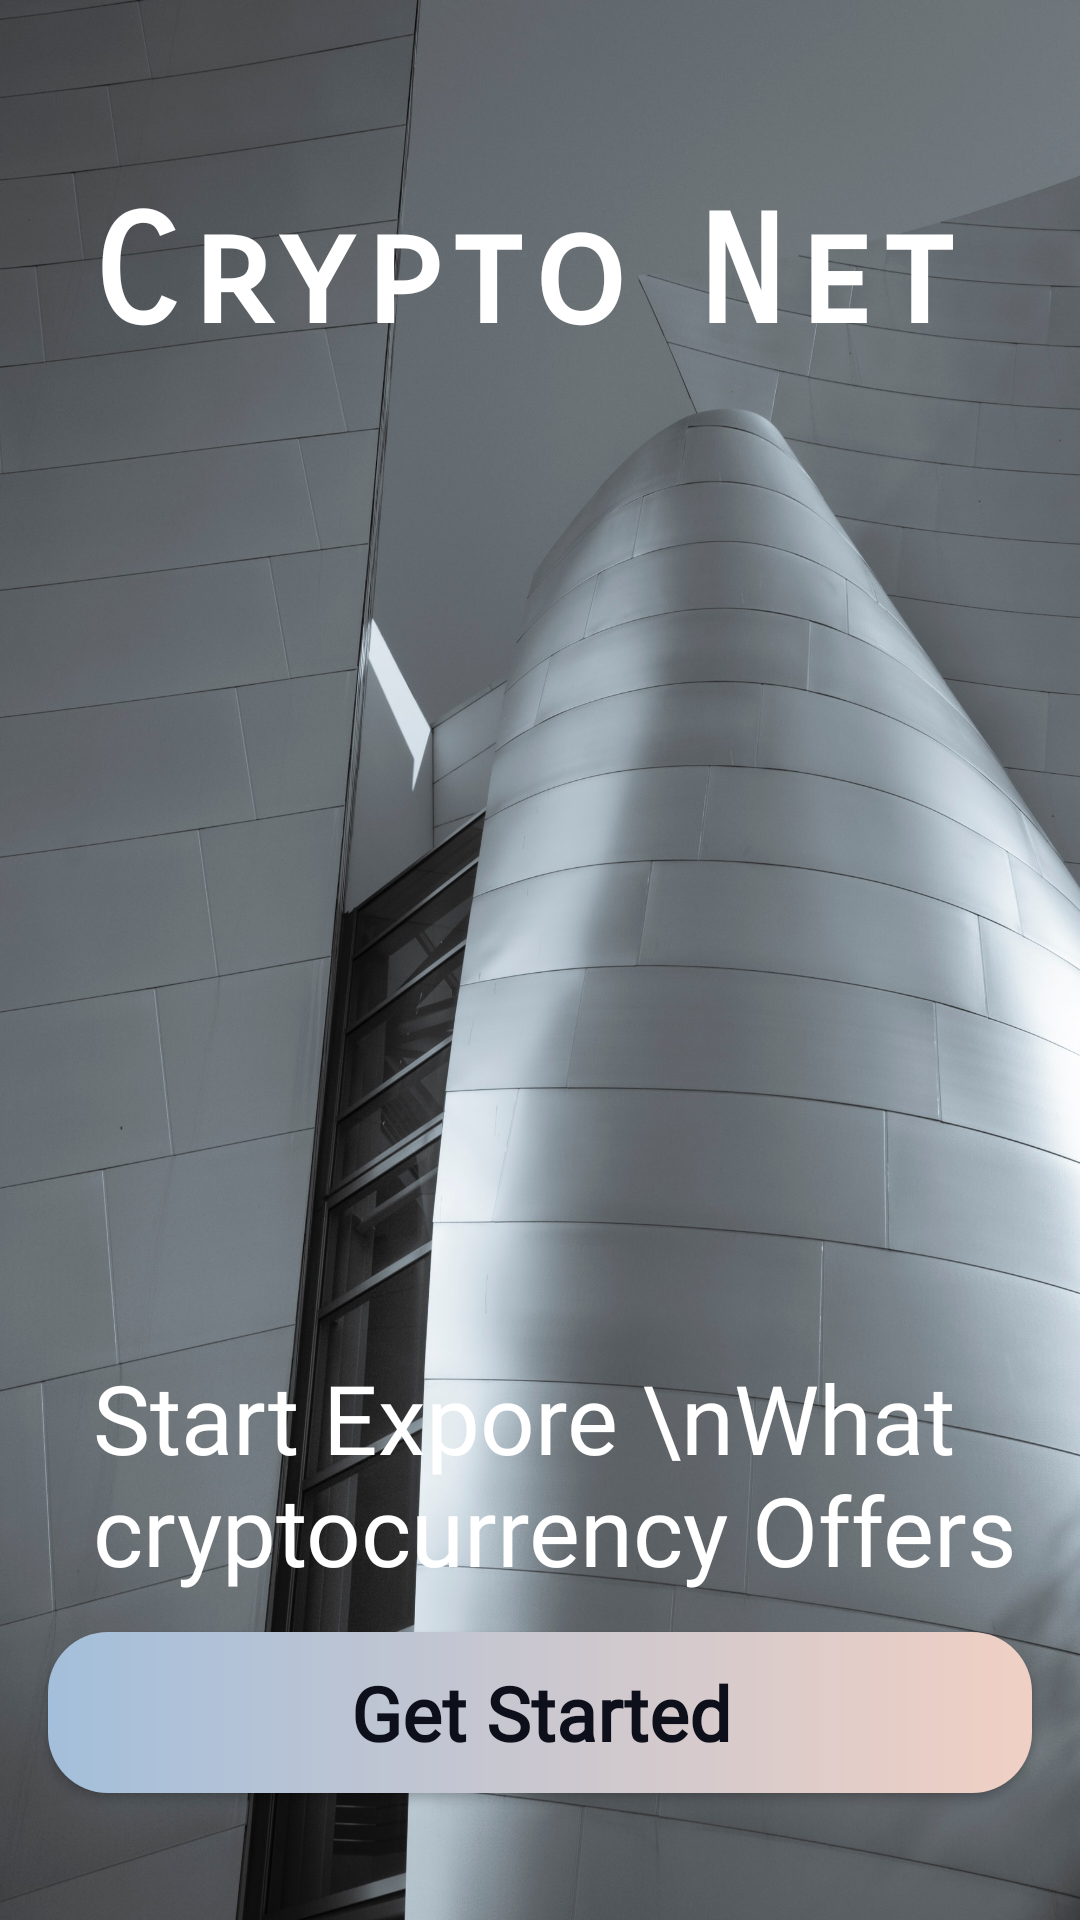

Layout XML and referenced resources for this Android screen:
<!-- AndroidManifest.xml: application theme Theme.Cryptonet -->
<!-- res/layout/activity_main.xml -->
<?xml version="1.0" encoding="utf-8"?>
<androidx.constraintlayout.widget.ConstraintLayout xmlns:android="http://schemas.android.com/apk/res/android"
    xmlns:app="http://schemas.android.com/apk/res-auto"
    xmlns:tools="http://schemas.android.com/tools"
    android:layout_width="match_parent"
    android:layout_height="match_parent"
    android:background="@color/black"
    tools:context=".ui.MainActivity">


    <ImageView
        android:id="@+id/bgimage"
        android:layout_width="wrap_content"
        android:layout_height="match_parent"
        android:background="@drawable/bgimg"
        android:scaleType="centerCrop"
        app:layout_constraintEnd_toEndOf="parent"
        app:layout_constraintHorizontal_bias="0.0"
        app:layout_constraintStart_toStartOf="parent"
        tools:layout_editor_absoluteY="-384dp" />

    <TextView
        android:id="@+id/AppnameTitle"
        android:layout_width="303dp"
        android:layout_height="wrap_content"
        android:layout_marginTop="45dp"
        android:layout_marginBottom="348dp"
        android:fontFamily="sans-serif-smallcaps"
        android:inputType="textPersonName"
        android:letterSpacing=".08"
        android:text="Crypto Net"
        android:textColor="@color/white"
        android:textSize="50sp"
        android:textStyle="bold"
        app:layout_constraintBottom_toTopOf="@+id/textView2"
        app:layout_constraintEnd_toEndOf="parent"
        app:layout_constraintStart_toStartOf="parent"
        app:layout_constraintTop_toBottomOf="@+id/bgimage"
        app:layout_constraintVertical_bias="0.97" />

    <Button
        android:id="@+id/login"
        android:layout_width="match_parent"
        android:layout_height="wrap_content"
        android:layout_marginStart="16dp"
        android:layout_marginEnd="16dp"
        android:background="@drawable/button_styles"
        android:fontFamily="@font/lato_bold"
        android:paddingVertical="10dp"
        android:shadowColor="@color/grey"
        android:text="Get Started"
        android:textAppearance="@style/TextAppearance.AppCompat"
        android:textColor="@color/black"
        android:textSize="25sp"
        android:textStyle="bold"
        app:layout_constraintBottom_toBottomOf="@+id/bgimage"
        app:layout_constraintEnd_toEndOf="parent"
        app:layout_constraintHorizontal_bias="0.0"
        app:layout_constraintStart_toStartOf="parent"
        app:layout_constraintTop_toTopOf="@+id/bgimage"
        app:layout_constraintVertical_bias="0.928" />

    <TextView
        android:id="@+id/textView2"
        android:layout_width="wrap_content"
        android:layout_height="wrap_content"
        android:layout_marginStart="60dp"
        android:layout_marginTop="556dp"
        android:elevation="30dp"
        android:fontFamily="@font/lato_bold"
        android:padding="1dp"
        android:text="Start Expore \nWhat cryptocurrency Offers"

        android:textColor="@color/white"
        android:textSize="32sp"
        app:layout_constraintBottom_toTopOf="@+id/textView3"
        app:layout_constraintEnd_toEndOf="parent"
        app:layout_constraintStart_toStartOf="parent"
        app:layout_constraintTop_toTopOf="@+id/bgimage" />

    <TextView
        android:id="@+id/textView3"
        android:layout_width="wrap_content"
        android:layout_height="wrap_content"
        android:layout_marginTop="10dp"
        android:layout_marginBottom="89dp"
        android:fontFamily="@font/lato_bold"
        android:gravity="start"
        android:text="Start Expore What cryptocurrency Offers."
        android:textColor="#C4D4E3"
        android:textSize="14sp"
        app:layout_constraintBottom_toTopOf="@+id/login"
        app:layout_constraintEnd_toEndOf="parent"
        app:layout_constraintHorizontal_bias="0.301"
        app:layout_constraintStart_toStartOf="parent"
        app:layout_constraintTop_toBottomOf="@+id/textView2" />


</androidx.constraintlayout.widget.ConstraintLayout>
<!-- resources referenced by this layout -->
<resources>
  <color name="black">#0d0f1a</color>
  <color name="grey">#9E9E9E</color>
  <color name="white">#FFFFFFFF</color>
  <!-- drawable bgimg: jpg bitmap (drawable, 415770 bytes) -->
  <!-- drawable button_styles (drawable) -->
  <?xml version="1.0" encoding="utf-8"?>
  <shape xmlns:android="http://schemas.android.com/apk/res/android">
      <size android:height="52dp"/>
      <gradient
          android:type="linear"
          android:endColor="#A4BFDB"
          android:startColor="#F0D0C4"
          android:angle="180"
  
          />
      <corners android:radius="20dp" />
  
  
  </shape>
  <style name="Theme.Cryptonet" parent="Theme.AppCompat.Light.NoActionBar">
          
          <item name="colorPrimary">@color/purple_500</item>
          <item name="colorPrimaryVariant">@color/purple_700</item>
          <item name="colorOnPrimary">@color/white</item>
          
  
          
          <item name="colorSecondary">@color/teal_200</item>
          <item name="colorSecondaryVariant">@color/teal_700</item>
          <item name="colorOnSecondary">@color/black</item>
          <item name="colorAccent">@color/grey</item>
  
          
          <item name="android:statusBarColor" tools:targetApi="l">?attr/colorOnSecondary</item>
          
          <item name="android:textColor">@color/black</item>
  
      </style>
  <color name="purple_500">#FF6200EE</color>
  <color name="purple_700">#FF3700B3</color>
  <color name="teal_200">#FF03DAC5</color>
  <color name="teal_700">#FF018786</color>
</resources>
